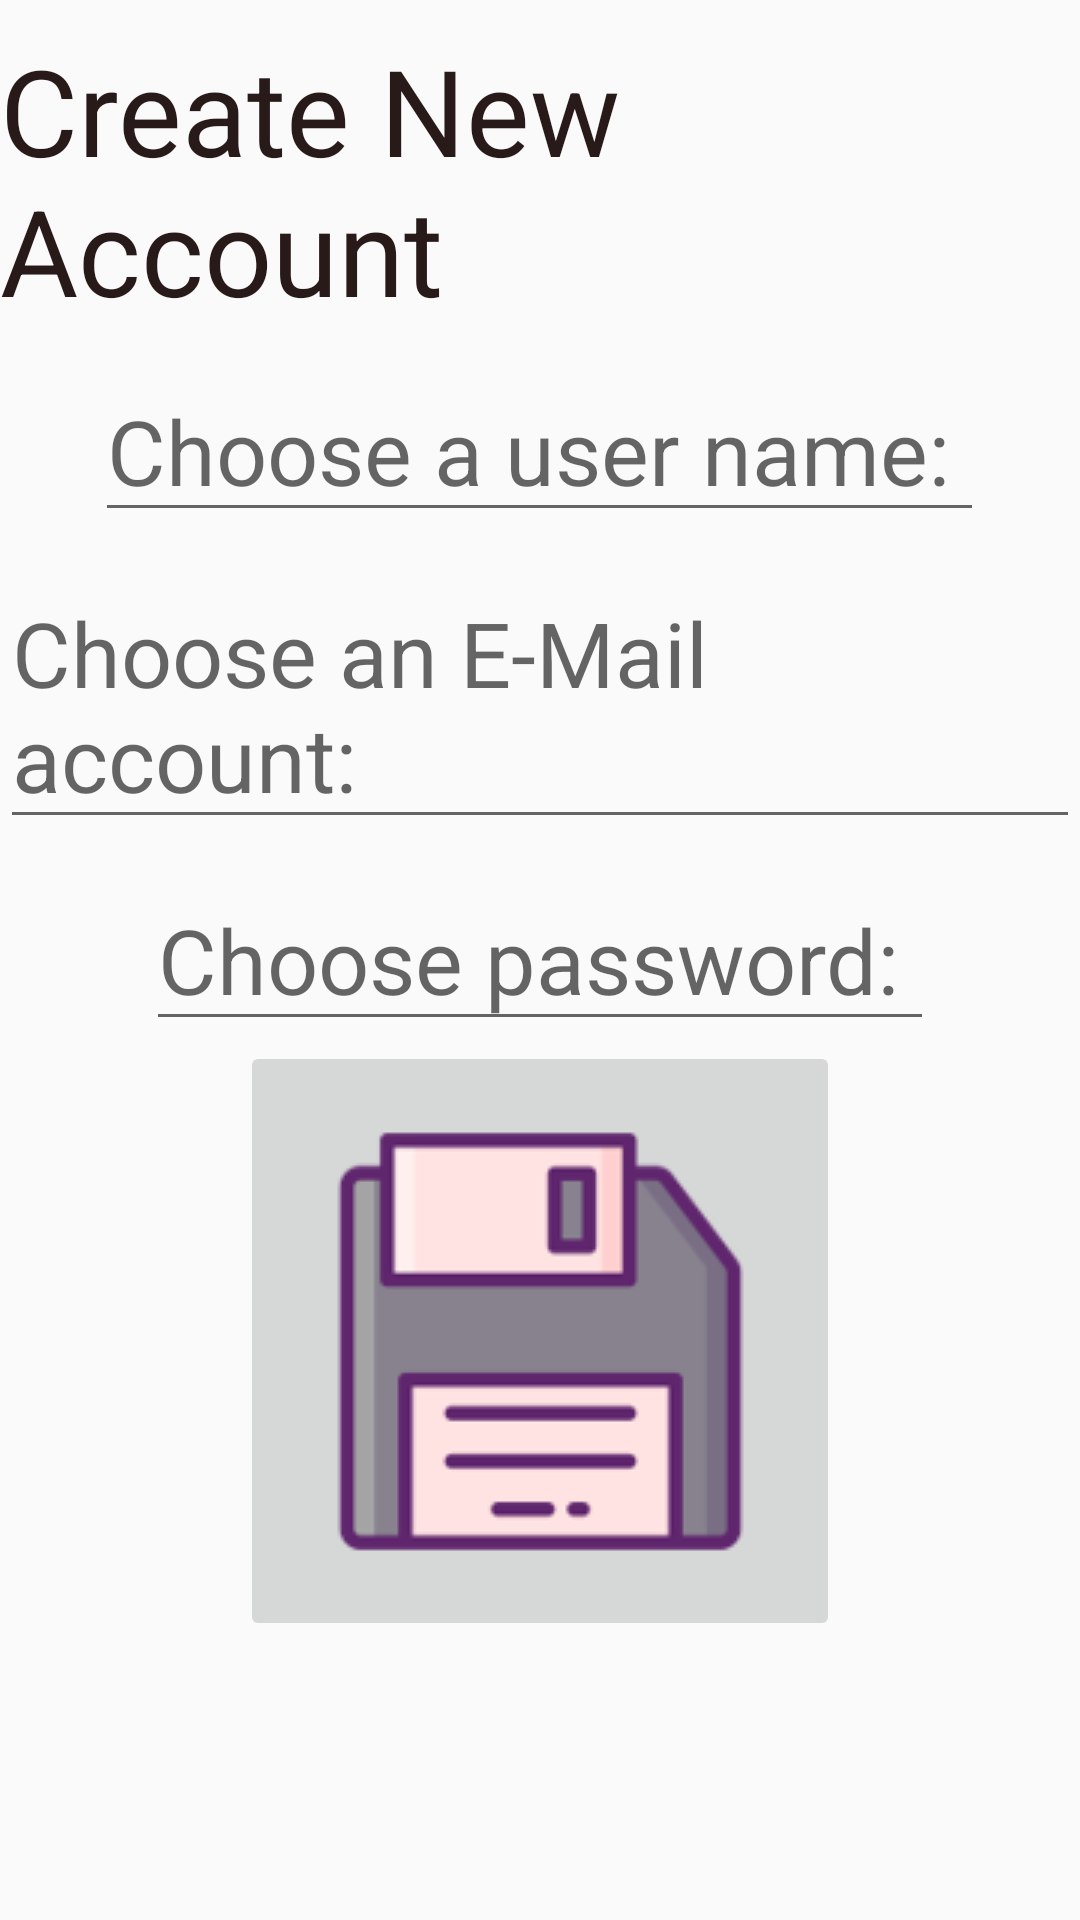

The Android layout XML behind this screen, and the referenced resources:
<!-- AndroidManifest.xml: application theme Theme.Aplic -->
<!-- res/layout/activity_new.xml -->
<?xml version="1.0" encoding="utf-8"?>
<LinearLayout xmlns:android="http://schemas.android.com/apk/res/android"
    xmlns:app="http://schemas.android.com/apk/res-auto"
    xmlns:tools="http://schemas.android.com/tools"
    android:layout_width="match_parent"
    android:layout_height="match_parent"
    tools:context=".activities.NewActivity"
    android:orientation="vertical"
    android:background="@drawable/border_login">

    <TextView
        android:layout_width="wrap_content"
        android:layout_height="wrap_content"
        android:text="Create New Account"
        android:textSize="40sp"
        android:textColor="#291A1A"
        android:layout_gravity="center"
        android:layout_marginTop="10dp"/>

    <EditText
        android:layout_width="wrap_content"
        android:layout_height="wrap_content"
        android:layout_marginTop="10dp"
        android:textSize="30sp"
        android:layout_gravity="center"
        android:hint="Choose a user name: "
        android:id="@+id/etNewName"/>
    <EditText
        android:layout_width="wrap_content"
        android:layout_height="wrap_content"
        android:layout_marginTop="10dp"
        android:textSize="30sp"
        android:layout_gravity="center"
        android:hint="Choose an E-Mail account: "
        android:id="@+id/etNewMail"/>
    <EditText
        android:layout_width="wrap_content"
        android:layout_height="wrap_content"
        android:layout_marginTop="10dp"
        android:textSize="30sp"
        android:layout_gravity="center"
        android:hint="Choose password: "
        android:inputType="textPassword"
        android:id="@+id/etNewPass"/>

    <ImageButton
        android:layout_width="200dp"
        android:layout_height="200dp"
        android:layout_gravity="center"
        android:src="@drawable/save"
        android:id="@+id/btNew"/>

</LinearLayout>
<!-- resources referenced by this layout -->
<resources>
  <!-- drawable save: png bitmap (drawable, 5759 bytes) -->
  <style name="Theme.Aplic" parent="Theme.AppCompat.DayNight.DarkActionBar">
          
          <item name="colorPrimary">@color/purple_500</item>
          <item name="colorPrimaryVariant">@color/purple_700</item>
          <item name="colorOnPrimary">@color/white</item>
          
          <item name="colorSecondary">@color/teal_200</item>
          <item name="colorSecondaryVariant">@color/teal_700</item>
          <item name="colorOnSecondary">@color/black</item>
          
          <item name="android:statusBarColor" tools:targetApi="l">?attr/colorPrimaryVariant</item>
          
      </style>
  <color name="purple_500">#FF6200EE</color>
  <color name="purple_700">#FF3700B3</color>
  <color name="white">#FFFFFFFF</color>
  <color name="teal_200">#FF03DAC5</color>
  <color name="teal_700">#FF018786</color>
  <color name="black">#FF000000</color>
</resources>
